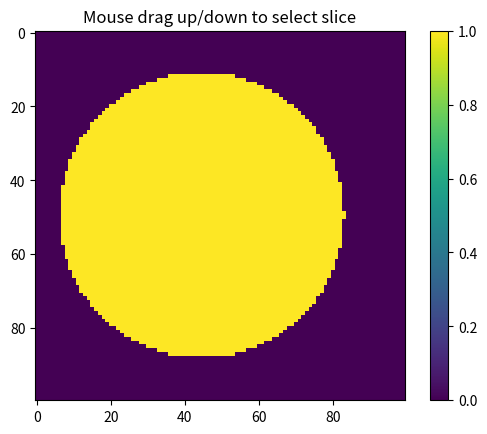

Recreate this plot in Python.
import matplotlib.pyplot as plt


class IndexTracker:
    def __init__(self, X, sliced_axis=2, axis_labels=['y','x','z']):
        self.fig, self.ax = plt.subplots(1, 1)

        self.axis_labels = axis_labels
        self.current_axis = int(sliced_axis)
        self.current_label = axis_labels[self.current_axis]

        self.X = X
        self.current_axis_size = self.X.shape[self.current_axis]
        # self.X_rot = self.X.copy()
        # rows, cols, self.slices = X.shape
        self.ind = self.X.shape[self.current_axis]//2

        self.y_mouse_prev = None

        self.im = self.ax.imshow(self.X[:, :, self.ind])
        # self.im = self.ax.imshow(self.X_rot[:, :, self.ind])
        self.fig.colorbar(self.im, ax=self.ax)

        self.update()
        self.ax.set_title('Mouse drag up/down to select slice')

    def onmousemove(self, event):
        if event.x is not None and event.y is not None:
            if str(event.button) == 'MouseButton.LEFT':
                steps = int(round((event.y - self.y_mouse_prev) / 2))
                self.ind = (self.ind + steps) % self.current_axis_size
                self.update()
            self.y_mouse_prev = event.y
        else:
            self.y_mouse_prev = None

    def onrightmouseclick(self, event):
        if str(event.button) == 'MouseButton.RIGHT':
            self.current_axis = int(self.current_axis + 1)
            self.current_axis = self.current_axis % 3
            self.current_label = self.axis_labels[self.current_axis]
            self.current_axis_size = self.X.shape[self.current_axis]
            self.ind = self.ind % self.current_axis_size
            self.ax.clear()
            if self.current_axis == 0:
                self.im = self.ax.imshow(self.X[self.ind])
            elif self.current_axis == 1:
                self.im = self.ax.imshow(self.X[:, self.ind, :])
            else:
                self.im = self.ax.imshow(self.X[..., self.ind])
            self.update()

    def update(self):
        if self.current_axis == 0:
            self.im.set_data(self.X[self.ind])
        elif self.current_axis == 1:
            self.im.set_data(self.X[:, self.ind, :])
        else:
            self.im.set_data(self.X[..., self.ind])
        self.ax.set_title(self.current_label + ' = ' + str(self.ind) + ' / ' + str(self.current_axis_size))
        self.im.axes.figure.canvas.draw()


def vis(vol, sliced_axis=2, axis_labels=['y','x','z']):
    tracker = IndexTracker(vol, sliced_axis=2, axis_labels=['y', 'x', 'z'])
    tracker.fig.canvas.mpl_connect('motion_notify_event', tracker.onmousemove)
    tracker.fig.canvas.mpl_connect('button_press_event', tracker.onrightmouseclick)
    plt.show(block=True)


if __name__ == "__main__":
    import numpy as np
    sampling = 100
    x = np.linspace(-1, 1, sampling)
    y = x.copy() + 0.1
    z = x.copy() - 0.2

    x = x[..., np.newaxis, np.newaxis]
    y = y[np.newaxis, ..., np.newaxis]
    z = z[np.newaxis, np.newaxis, ...]
    
    # x, y, z = np.meshgrid(x, y, z)
    r = np.sqrt(x**2 + y**2 + z**2)

    # ball = np.zeros_like(x)
    ball = np.zeros((sampling, sampling, sampling))
    ball[r < 0.8] = 1

    vis(ball)
    test = 1